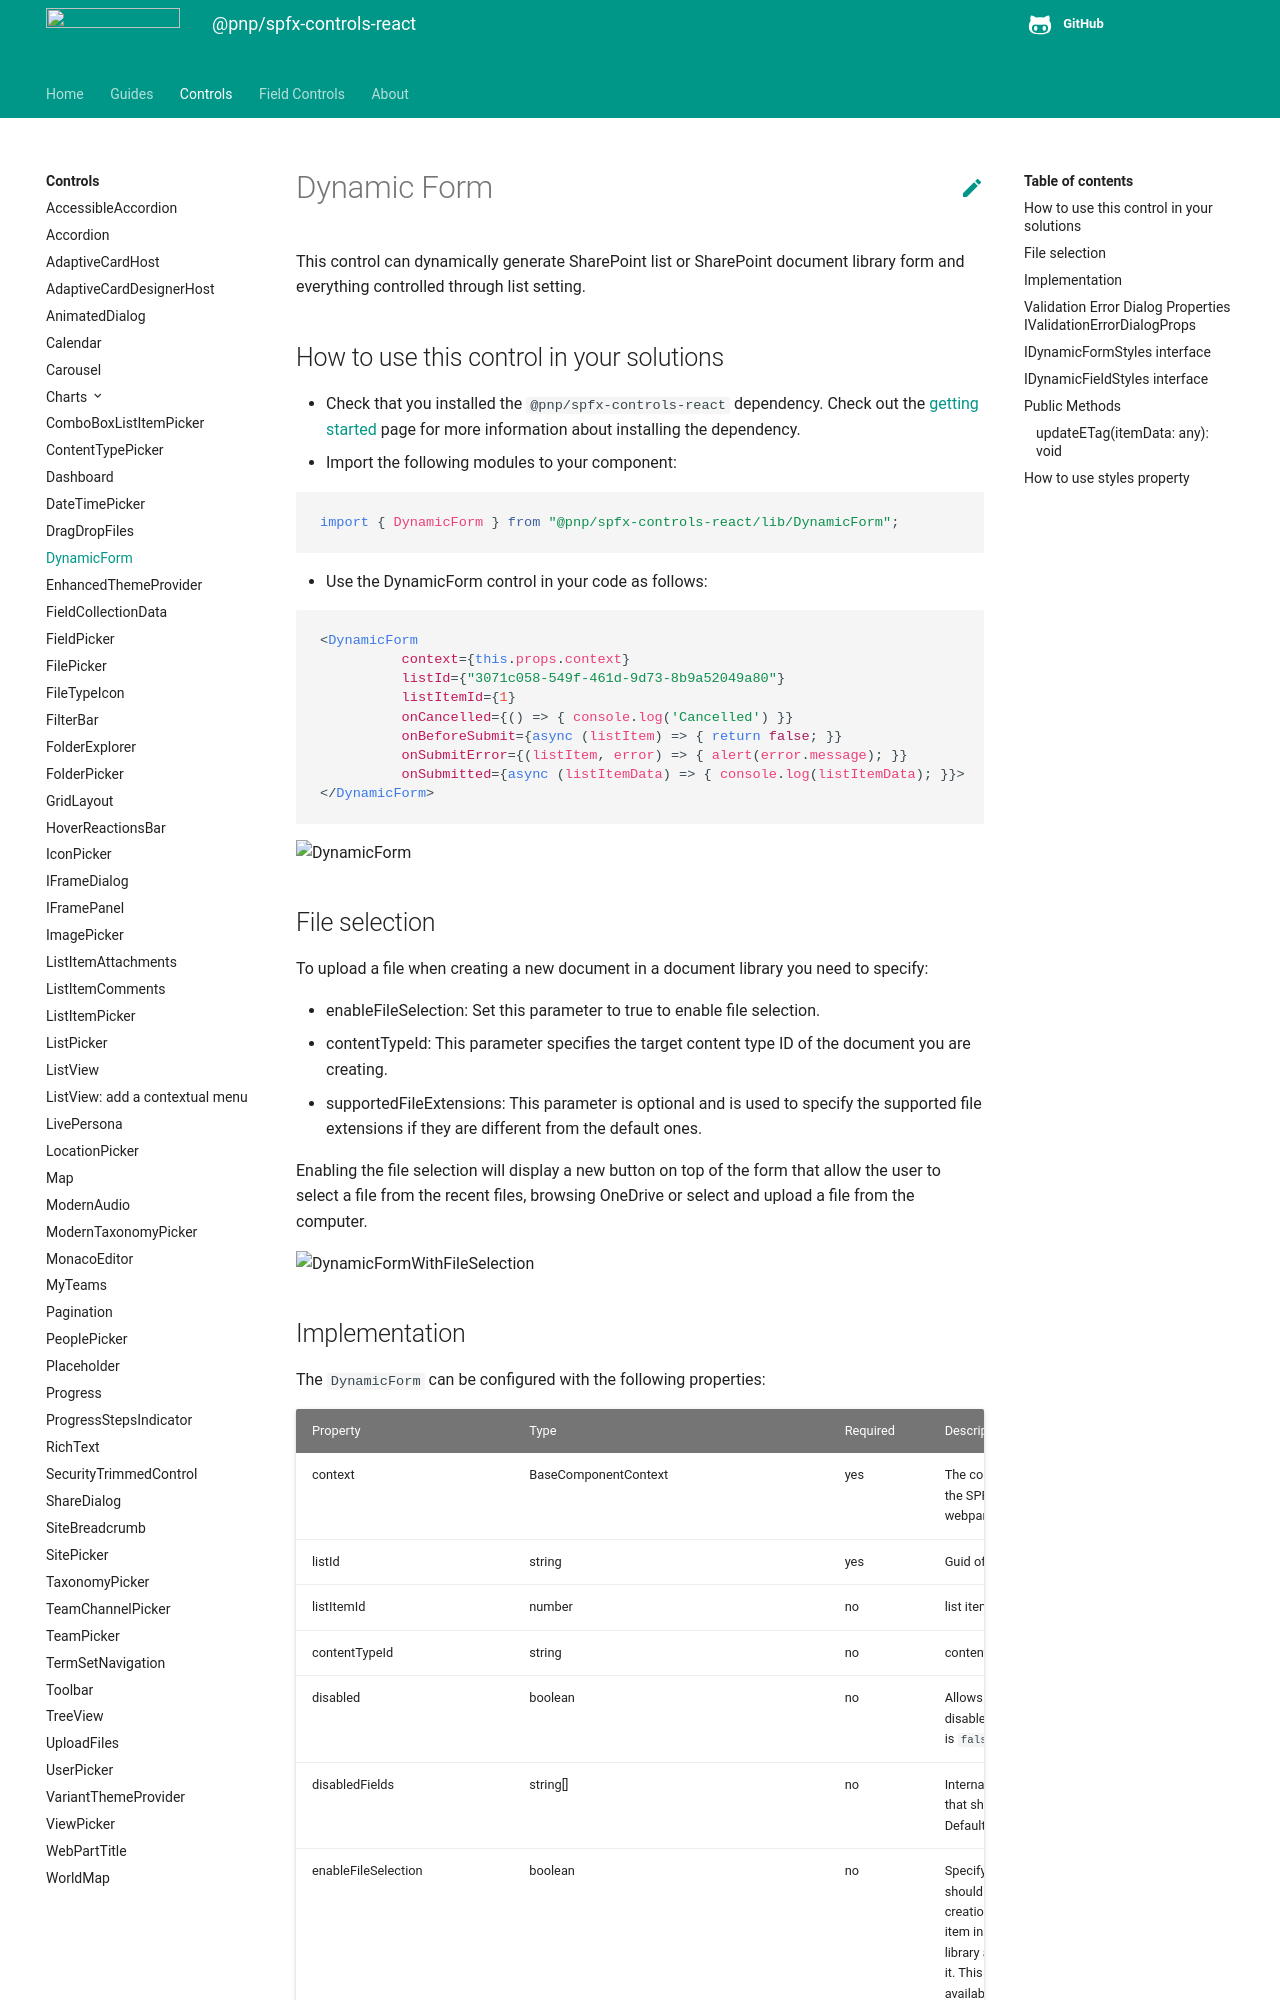

repository: pnp/sp-dev-fx-controls-react · page: controls/DynamicForm/index.html · generator: mkdocs

# Dynamic Form

This control can dynamically generate SharePoint list or SharePoint document library form and everything controlled through list setting.

## How to use this control in your solutions

- Check that you installed the `@pnp/spfx-controls-react` dependency. Check out the [getting started](../../#getting-started) page for more information about installing the dependency.
- Import the following modules to your component:

```TypeScript
import { DynamicForm } from "@pnp/spfx-controls-react/lib/DynamicForm";
```

- Use the DynamicForm control in your code as follows:

```jsx
<DynamicForm 
          context={this.props.context} 
          listId={"3071c058-549f-461d-9d73-8b9a52049a80"}  
          listItemId={1}
          onCancelled={() => { console.log('Cancelled') }}
          onBeforeSubmit={async (listItem) => { return false; }}
          onSubmitError={(listItem, error) => { alert(error.message); }}
          onSubmitted={async (listItemData) => { console.log(listItemData); }}>
</DynamicForm>
```

![DynamicForm](../assets/DynamicForm.png)

## File selection

To upload a file when creating a new document in a document library you need to specify:

- enableFileSelection: Set this parameter to true to enable file selection.
- contentTypeId: This parameter specifies the target content type ID of the document you are creating.
- supportedFileExtensions: This parameter is optional and is used to specify the supported file extensions if they are different from the default ones.

Enabling the file selection will display a new button on top of the form that allow the user to select a file from the recent files, browsing OneDrive or select and upload a file from the computer.

![DynamicFormWithFileSelection](../assets/DynamicFormWithFileSelection.png)
